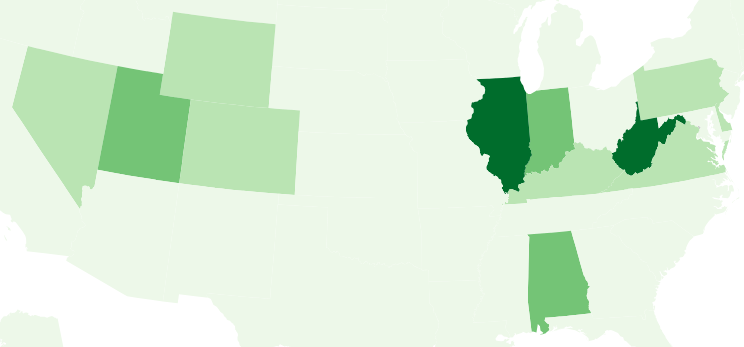
D3 v3 page, settled after 480 driven frames (8 s of simulated time); the page loaded 1 data file(s).


var width = 960,
    height = 1160;

var svg = d3.select("body").append("svg")
    .attr("width", width)
    .attr("height", height);

d3.json("realExceptio_state.json", function(error, uk) {
  if (error) return console.error(error);
  console.log(uk);
//Define map projection
var projection = d3.geo.albersUsa()
					   .translate([width/2, height/2])
					   .scale([1200]);

var path = d3.geo.path()
    .projection(projection);

var color = d3.scale.quantize()
    .range(["rgb(237,248,233)","rgb(186,228,179)","rgb(116,196,118)","rgb(49,163,84)","rgb(0,109,44)"]);

var avgList = [];
for (var i = 0; i < uk.features.length; i++) {
	if(isNaN(uk.features[i].avg_exp )) {
		continue;
	}
	avgList.push(uk.features[i].avg_exp);
}	

//Set input domain for color scale
// color.domain([
//     d3.min(uk, function(d) { return
// 		6000; }),
//     d3.max(uk, function(d) { return 14000; })

		color.domain([Math.min.apply(Math,avgList), Math.max.apply(Math,avgList)]);

svg.selectAll("path")
   .data(uk.features)
   .enter()
   .append("path")
   .attr("d", path)
   .style("fill", function(d) {
   		//Get data value
   		var value = d.avg_exp;
   		// console.error(value);
   		if (value) {
	   		return color(value);
   		} else {
   			//If value is undefined…
	   		return "#ccc";
   		}
   });

});


### data: realExceptio_state.json
{
 "features": [
  {
   "avg_exp": 6631.0,
   "geometry": {
    "coordinates": "[... 7 items]",
    "type": "MultiPolygon"
   },
   "properties": {
    "DRAWSEQ": 1,
    "STATE_ABBR": "HI",
    "STATE_FIPS": "15",
    "STATE_NAME": "Hawaii",
    "SUB_REGION": "Pacific"
   },
   "total_exp": [
    5497.0,
    1093.0,
    2128.0,
    33348.0,
    13800.0,
    10000.0,
    5973.0,
    3133.0,
    "... 4 more items"
   ],
   "type": "Feature"
  },
  {
   "avg_exp": 12142.0,
   "geometry": {
    "coordinates": "[... 3 items]",
    "type": "MultiPolygon"
   },
   "properties": {
    "DRAWSEQ": 2,
    "STATE_ABBR": "WA",
    "STATE_FIPS": "53",
    "STATE_NAME": "Washington",
    "SUB_REGION": "Pacific"
   },
   "total_exp": [
    5461.0,
    247.0,
    5868.0,
    116.0,
    77953.0,
    30872.0,
    29131.0,
    1547.0,
    "... 97 more items"
   ],
   "type": "Feature"
  },
  {
   "avg_exp": 20477.0,
   "geometry": {
    "coordinates": "[... 1 items]",
    "type": "Polygon"
   },
   "properties": {
    "DRAWSEQ": 3,
    "STATE_ABBR": "MT",
    "STATE_FIPS": "30",
    "STATE_NAME": "Montana",
    "SUB_REGION": "Mountain"
   },
   "total_exp": [
    19845.0,
    2537.0,
    262.0,
    1011.0,
    599.0,
    734.0,
    71385.0,
    612.0,
    "... 69 more items"
   ],
   "type": "Feature"
  },
  {
   "avg_exp": 4031.0,
   "geometry": {
    "coordinates": "[... 2 items]",
    "type": "MultiPolygon"
   },
   "properties": {
    "DRAWSEQ": 4,
    "STATE_ABBR": "ME",
    "STATE_FIPS": "23",
    "STATE_NAME": "Maine",
    "SUB_REGION": "New England"
   },
   "total_exp": [
    3768.0,
    55217.0,
    240.0,
    1071.0,
    263.0,
    27.0,
    1666.0,
    15597.0,
    "... 31 more items"
   ],
   "type": "Feature"
  },
  {
   "avg_exp": 3339.0,
   "geometry": {
    "coordinates": "[... 1 items]",
    "type": "Polygon"
   },
   "properties": {
    "DRAWSEQ": 5,
    "STATE_ABBR": "ND",
    "STATE_FIPS": "38",
    "STATE_NAME": "North Dakota",
    "SUB_REGION": "West North Central"
   },
   "total_exp": [
    607.0,
    452.0,
    791.0,
    3737.0,
    2638.0,
    127.0,
    337.0,
    213.0,
    "... 36 more items"
   ],
   "type": "Feature"
  },
  {
   "avg_exp": 4993.0,
   "geometry": {
    "coordinates": "[... 1 items]",
    "type": "Polygon"
   },
   "properties": {
    "DRAWSEQ": 6,
    "STATE_ABBR": "SD",
    "STATE_FIPS": "46",
    "STATE_NAME": "South Dakota",
    "SUB_REGION": "West North Central"
   },
   "total_exp": [
    350.0,
    707.0,
    200.0,
    5519.0,
    10196.0,
    1120.0,
    57.0,
    10568.0,
    "... 61 more items"
   ],
   "type": "Feature"
  },
  {
   "avg_exp": 30536.0,
   "geometry": {
    "coordinates": "[... 1 items]",
    "type": "Polygon"
   },
   "properties": {
    "DRAWSEQ": 7,
    "STATE_ABBR": "WY",
    "STATE_FIPS": "56",
    "STATE_NAME": "Wyoming",
    "SUB_REGION": "Mountain"
   },
   "total_exp": [
    49090.0,
    83824.0,
    7568.0,
    13042.0,
    7517.0,
    16771.0,
    404153.0,
    12624.0,
    "... 50 more items"
   ],
   "type": "Feature"
  },
  {
   "avg_exp": 2241.0,
   "geometry": {
    "coordinates": "[... 2 items]",
    "type": "MultiPolygon"
   },
   "properties": {
    "DRAWSEQ": 8,
    "STATE_ABBR": "WI",
    "STATE_FIPS": "55",
    "STATE_NAME": "Wisconsin",
    "SUB_REGION": "East North Central"
   },
   "total_exp": [
    93.0,
    50.0,
    184.0,
    889.0,
    875.0,
    28.0,
    432.0,
    520.0,
    "... 86 more items"
   ],
   "type": "Feature"
  },
  "... 43 more items"
 ],
 "type": "FeatureCollection"
}